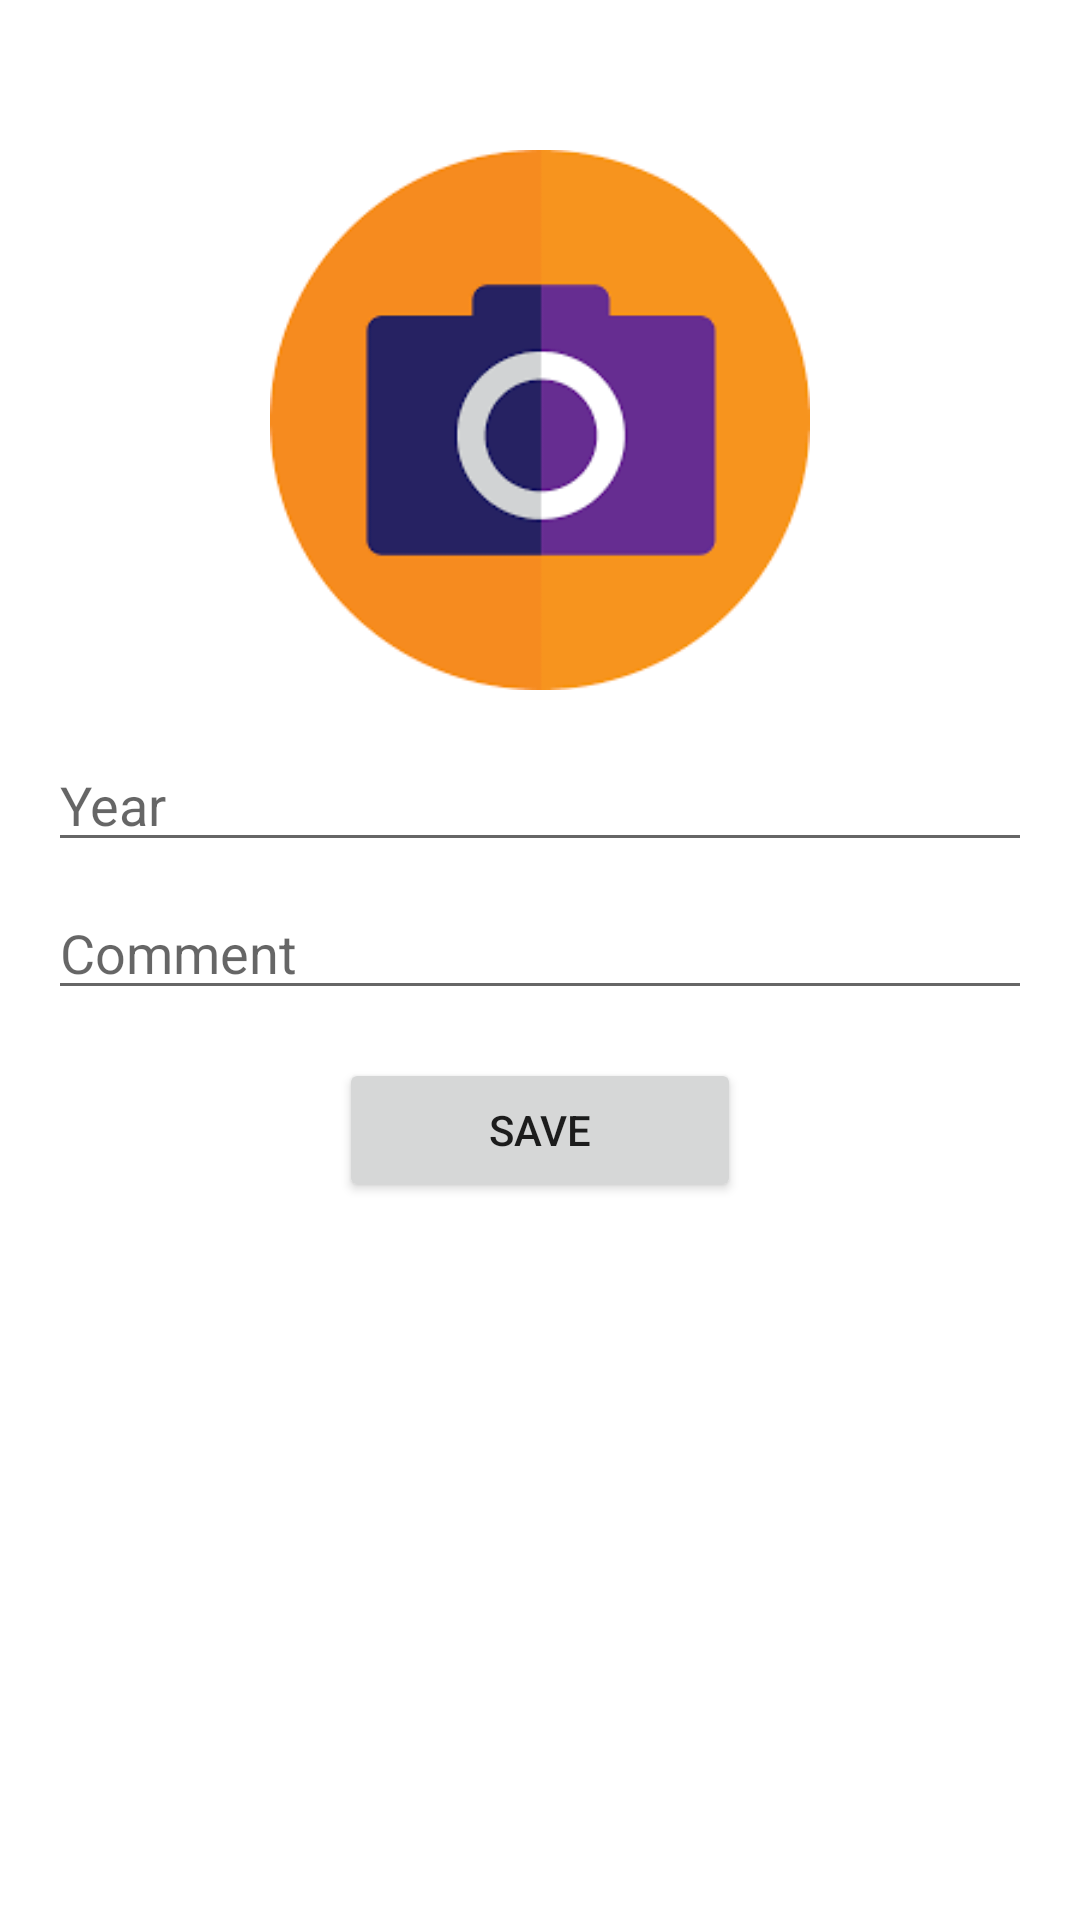

Here is an Android app screen rendered from its layout file. Give the layout XML and the strings, colors and styles it references.
<!-- AndroidManifest.xml: application theme Theme.KotlinAlbumApp -->
<!-- res/layout/activity_take_foto.xml -->
<?xml version="1.0" encoding="utf-8"?>
<LinearLayout xmlns:android="http://schemas.android.com/apk/res/android"
    xmlns:app="http://schemas.android.com/apk/res-auto"
    xmlns:tools="http://schemas.android.com/tools"
    android:layout_width="match_parent"
    android:layout_height="match_parent"
    android:orientation="vertical"
    tools:context=".TakePhotoActivity">

    <ImageView
        android:id="@+id/viewImage"
        android:layout_width="match_parent"
        android:layout_height="180dp"
        android:layout_marginTop="50dp"
        android:src="@drawable/take_photo"
        app:srcCompat="@drawable/take_photo" />

    <EditText
        android:id="@+id/year"
        android:layout_width="match_parent"
        android:layout_height="wrap_content"
        android:layout_marginLeft="16dp"
        android:layout_marginTop="16dp"
        android:layout_marginRight="16dp"
        android:ems="10"
        android:hint="Year"
        android:inputType="textPersonName"
        tools:ignore="TouchTargetSizeCheck" />

    <EditText
        android:id="@+id/comment"
        android:layout_width="match_parent"
        android:layout_height="wrap_content"
        android:layout_marginLeft="16dp"
        android:layout_marginTop="8dp"
        android:layout_marginRight="16dp"
        android:ems="10"
        android:hint="Comment"
        android:inputType="textPersonName"
        tools:ignore="TouchTargetSizeCheck" />

    <Button
        android:id="@+id/buttonSave"
        android:layout_width="134dp"
        android:layout_height="wrap_content"
        android:layout_gravity="center"
        android:layout_marginTop="16dp"
        android:gravity="center"
        android:onClick="buttonSave"
        android:text="Save" />
</LinearLayout>
<!-- resources referenced by this layout -->
<resources>
  <!-- drawable take_photo: png bitmap (drawable, 3863 bytes) -->
  <style name="Theme.KotlinAlbumApp" parent="Theme.MaterialComponents.DayNight.DarkActionBar">
          
          <item name="colorPrimary">@color/purple_500</item>
          <item name="colorPrimaryVariant">@color/purple_700</item>
          <item name="colorOnPrimary">@color/white</item>
          
          <item name="colorSecondary">@color/teal_200</item>
          <item name="colorSecondaryVariant">@color/teal_700</item>
          <item name="colorOnSecondary">@color/black</item>
          
          <item name="android:statusBarColor" tools:targetApi="l">?attr/colorPrimaryVariant</item>
          
      </style>
  <!-- not gathered from this repository: default colours our renderer supplied (Android Studio template values) -->
  <color name="purple_500">#FF6200EE</color>
  <color name="purple_700">#FF3700B3</color>
  <color name="teal_200">#FF03DAC5</color>
  <color name="teal_700">#FF018786</color>
  <color name="black">#FF000000</color>
  <color name="white">#FFFFFFFF</color>
</resources>
